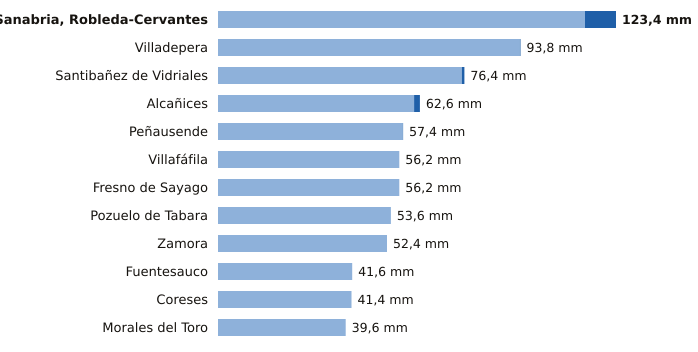

Source data for this figure (header and first rows):
estacion, provincia, indicativo, mm_6_dias_anteriores, mm_hoy, mm_7_dias, horas_de_hoy
Sanabria, Robleda-Cervantes, Zamora, 2766E, 113.8, 9.6, 123.4, 4
Villadepera, Zamora, 2804F, 93.6, 0.2, 93.8, 3
Santibañez de Vidriales, Zamora, 2777K, 75.6, 0.8, 76.4, 2
Alcañices, Zamora, 2966D, 60.8, 1.8, 62.6, 3
Peñausende, Zamora, 2882D, 57.3, 0.1, 57.4, 4
Villafáfila, Zamora, 2611D, 56.2, 0.0, 56.2, 3
Fresno de Sayago, Zamora, 2885K, 56.2, 0.0, 56.2, 3
Pozuelo de Tabara, Zamora, 2789H, 53.6, 0.0, 53.6, 4
Zamora, Zamora, 2614, 52.4, 0.0, 52.4, 4
Fuentesauco, Zamora, 2555B, 41.6, 0.0, 41.6, 1
Coreses, Zamora, 2565, 41.4, 0.0, 41.4, 4
Morales del Toro, Zamora, 2536D, 39.6, 0.0, 39.6, 3
